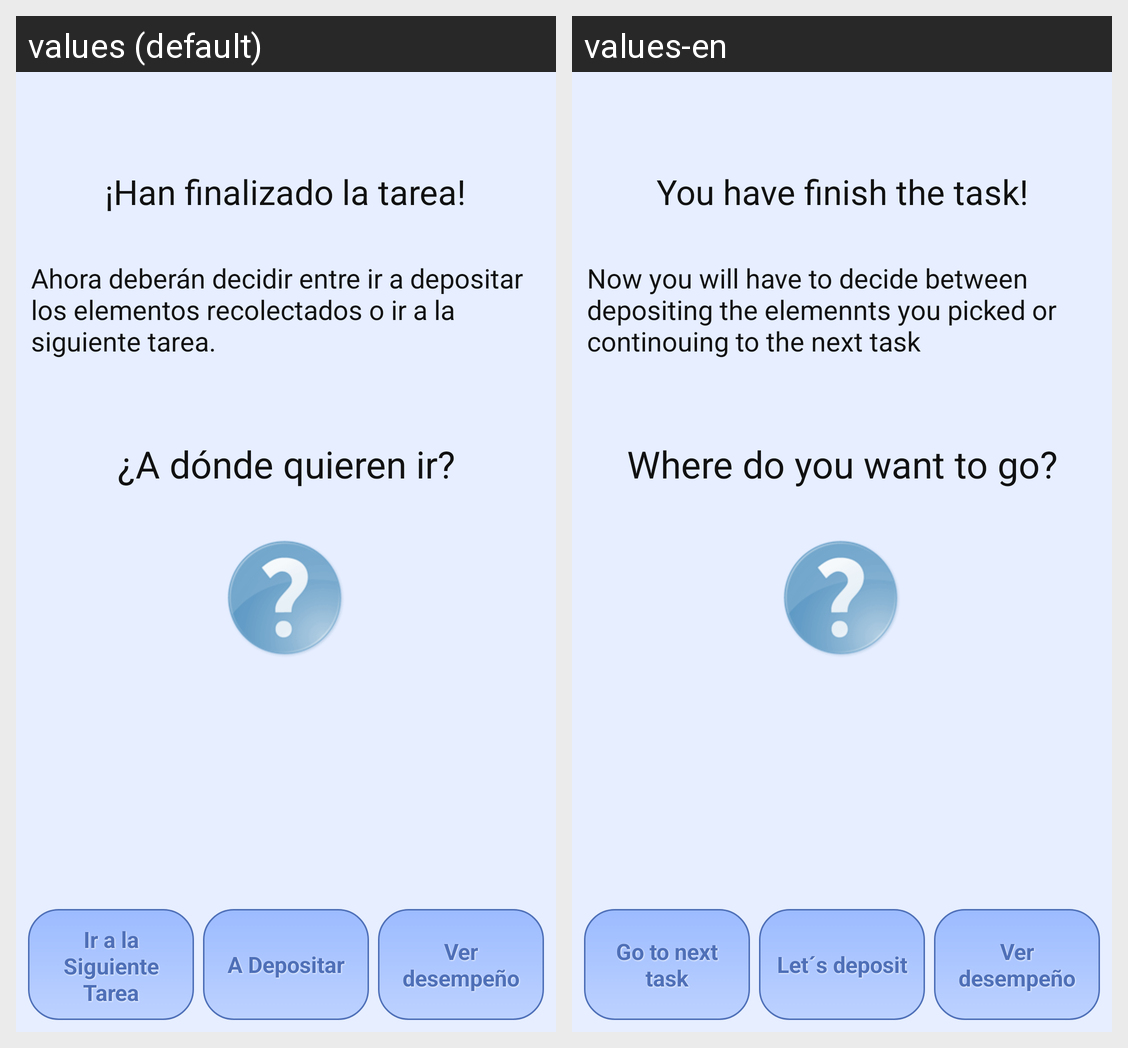

The Android screen above is rendered under two locales of the same app. Produce the string resources it draws, with the default and per-locale values.
Android screen res/layout/activity_end_task.xml rendered under 2 locales, left to right: values (default), values-en. Device: Nexus 5 (rendered at 1080×1920; each locale shown at half size, 540×960, under a caption strip naming it); theme AppTheme.
Strings drawn on this screen, with the default value and each locale's value (text and hints the layout hard-codes, and strings that could not be matched under every locale, appear in the picture but are not listed):

you_finished_task
  values: ¡Han finalizado la tarea!
  values-en: You have finish the task!

deposit_or_go_to_next_task
  values: Ahora deberán decidir entre ir a depositar los elementos recolectados o ir a la siguiente tarea.
  values-en: Now you will have to decide between depositing the elemennts you picked or continouing to the next task

where_do_you_want_to_go
  values: ¿A dónde quieren ir?
  values-en: Where do you want to go?

go_to_next_task
  values: Ir a la Siguiente Tarea
  values-en: Go to next task

to_deposit
  values: A Depositar
  values-en: Let´s deposit
